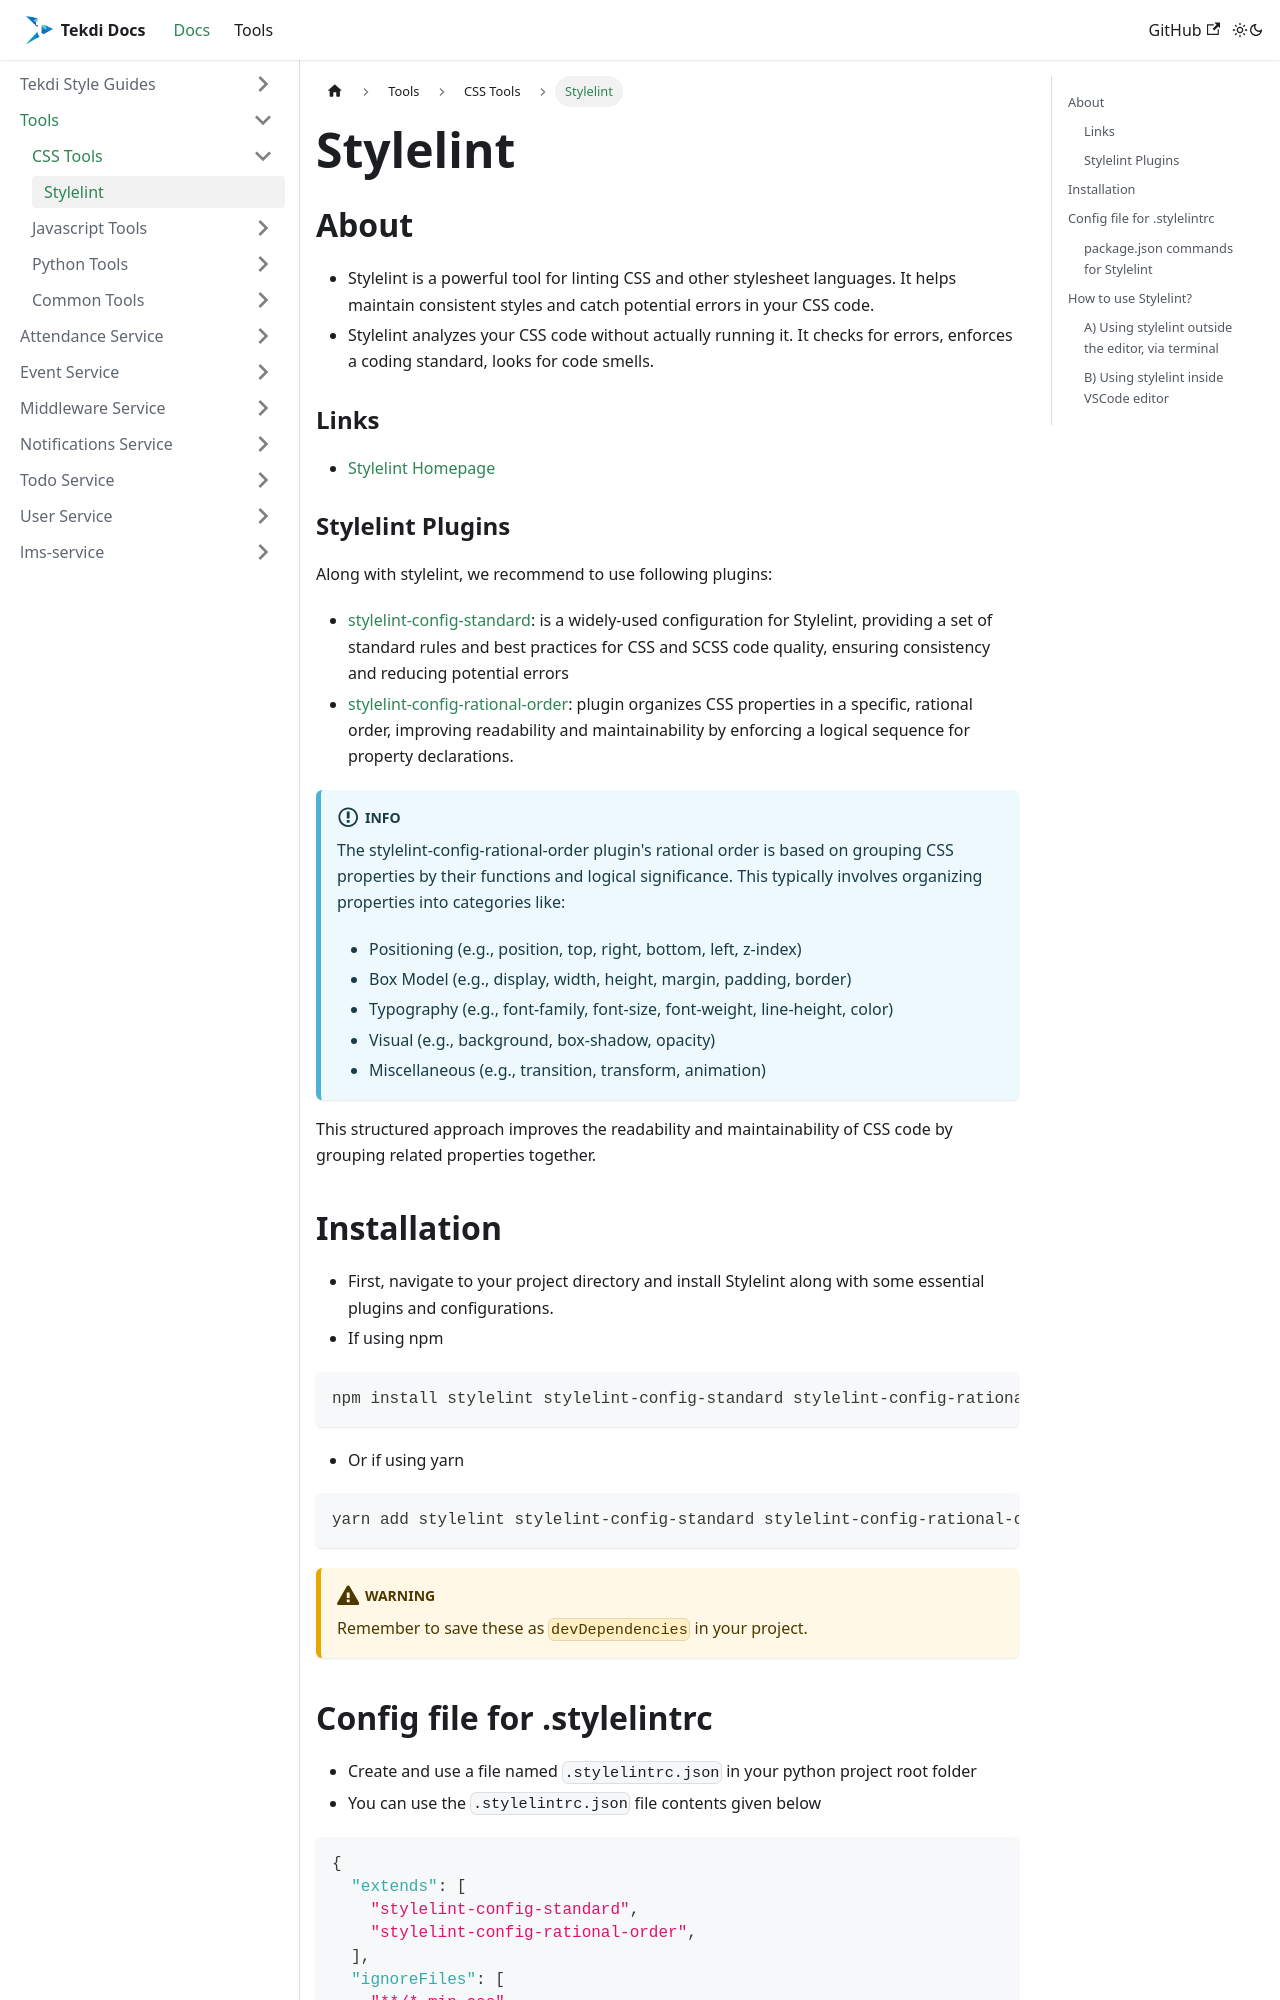

repository: tekdi/tekdi.github.io · page: docs/tools/css/stylelint.html · generator: docusaurus

---
sidebar_position: 2
tags: [css, styleguide]
---

# Stylelint

## About
- Stylelint is a powerful tool for linting CSS and other stylesheet languages. It helps maintain consistent styles and catch potential errors in your CSS code.
- Stylelint analyzes your CSS code without actually running it. It checks for errors, enforces a coding standard, looks for code smells.

### Links
- [Stylelint Homepage](https://stylelint.io/)

### Stylelint Plugins
Along with stylelint, we recommend to use following plugins:
- [stylelint-config-standard](https://www.npmjs.com/package/stylelint-config-standard): is a widely-used configuration for Stylelint, providing a set of standard rules and best practices for CSS and SCSS code quality, ensuring consistency and reducing potential errors
- [stylelint-config-rational-order](https://www.npmjs.com/package/stylelint-config-rational-order): plugin organizes CSS properties in a specific, rational order, improving readability and maintainability by enforcing a logical sequence for property declarations.

:::info
The stylelint-config-rational-order plugin's rational order is based on grouping CSS properties by their functions and logical significance. This typically involves organizing properties into categories like:
- Positioning (e.g., position, top, right, bottom, left, z-index)
- Box Model (e.g., display, width, height, margin, padding, border)
- Typography (e.g., font-family, font-size, font-weight, line-height, color)
- Visual (e.g., background, box-shadow, opacity)
- Miscellaneous (e.g., transition, transform, animation)
:::

This structured approach improves the readability and maintainability of CSS code by grouping related properties together.
